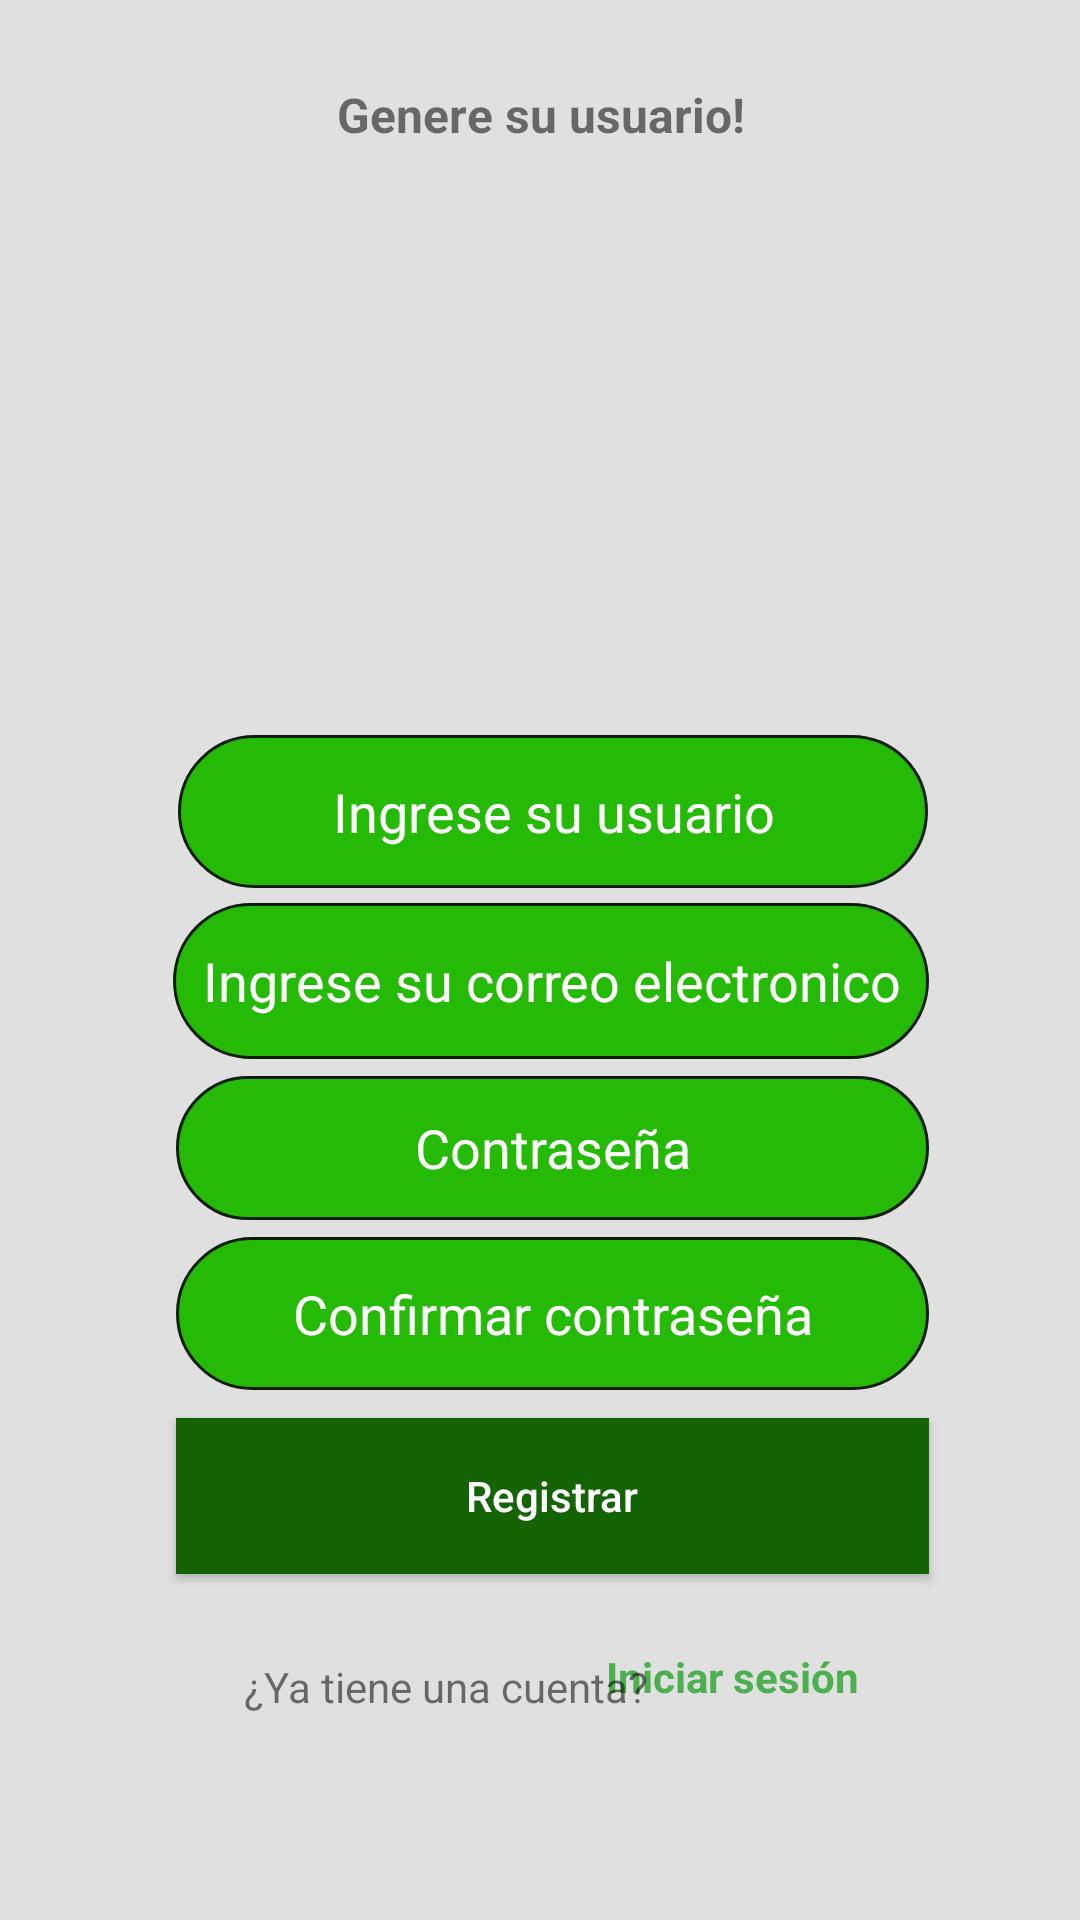

The Android layout XML behind this screen, and the referenced resources:
<!-- AndroidManifest.xml: application theme Theme.MenuTest -->
<!-- res/layout/register.xml -->
<?xml version="1.0" encoding="utf-8"?>
<androidx.constraintlayout.widget.ConstraintLayout xmlns:android="http://schemas.android.com/apk/res/android"
    xmlns:app="http://schemas.android.com/apk/res-auto"
    xmlns:tools="http://schemas.android.com/tools"
    android:layout_width="match_parent"
    android:layout_height="match_parent"
    tools:context=".RegisterActivity"
    android:background="#E1E0E0">

    <ImageView
        android:id="@+id/imageView12"
        android:layout_width="72dp"
        android:layout_height="64dp"
        app:layout_constraintBottom_toBottomOf="parent"
        app:layout_constraintEnd_toEndOf="parent"
        app:layout_constraintHorizontal_bias="1.0"
        app:layout_constraintStart_toStartOf="parent"
        app:layout_constraintTop_toTopOf="parent"
        app:layout_constraintVertical_bias="0.007"
        app:srcCompat="@drawable/_2459_1" />

    <ImageView
        android:id="@+id/imageView2"
        android:layout_width="wrap_content"
        android:layout_height="wrap_content"
        app:layout_constraintBottom_toBottomOf="parent"
        app:layout_constraintEnd_toEndOf="parent"
        app:layout_constraintHorizontal_bias="0.498"
        app:layout_constraintStart_toStartOf="parent"
        app:layout_constraintTop_toTopOf="parent"
        app:layout_constraintVertical_bias="0.142"
        app:srcCompat="@drawable/inicio_sesion" />

    <EditText
        android:id="@+id/editTextUserRegister"
        android:layout_width="250dp"
        android:layout_height="51dp"
        android:background="@drawable/rectangle_drawable"
        android:ems="10"
        android:hint="Ingrese su usuario"
        android:inputType="textPersonName"
        android:textAlignment="center"
        android:textColor="@android:color/white"
        android:textColorHint="@android:color/white"
        app:layout_constraintBottom_toBottomOf="parent"
        app:layout_constraintEnd_toEndOf="parent"
        app:layout_constraintHorizontal_bias="0.54"
        app:layout_constraintStart_toStartOf="parent"
        app:layout_constraintTop_toTopOf="parent"
        app:layout_constraintVertical_bias="0.416" />

    <EditText
        android:id="@+id/editTextEmailRegister"
        android:layout_width="252dp"
        android:layout_height="52dp"
        android:background="@drawable/rectangle_drawable"
        android:ems="10"
        android:hint="Ingrese su correo electronico"
        android:inputType="textEmailAddress"
        android:textAlignment="center"
        android:textColor="@android:color/white"
        android:textColorHint="@android:color/white"
        app:layout_constraintBottom_toBottomOf="parent"
        app:layout_constraintEnd_toEndOf="parent"
        app:layout_constraintHorizontal_bias="0.534"
        app:layout_constraintStart_toStartOf="parent"
        app:layout_constraintTop_toTopOf="parent"
        app:layout_constraintVertical_bias="0.512" />

    <Button
        android:id="@+id/buttonRegisterNew"
        android:layout_width="251dp"
        android:layout_height="52dp"
        android:background="#146304"
        android:text="Registrar"
        android:textColor="#FFFFFF"
        android:textAllCaps="false"
        app:layout_constraintBottom_toBottomOf="parent"
        app:layout_constraintEnd_toEndOf="parent"
        app:layout_constraintHorizontal_bias="0.537"
        app:layout_constraintStart_toStartOf="parent"
        app:layout_constraintTop_toTopOf="parent"
        app:layout_constraintVertical_bias="0.804" />

    <EditText
        android:id="@+id/editTextTextConfirmPasswordRegister"
        android:layout_width="251dp"
        android:layout_height="51dp"
        android:background="@drawable/rectangle_drawable"
        android:ems="10"
        android:hint="Confirmar contraseña"
        android:inputType="textPassword"
        android:textAlignment="center"
        android:textColor="@android:color/white"
        android:textColorHint="@android:color/white"
        app:layout_constraintBottom_toBottomOf="parent"
        app:layout_constraintEnd_toEndOf="parent"
        app:layout_constraintHorizontal_bias="0.537"
        app:layout_constraintStart_toStartOf="parent"
        app:layout_constraintTop_toTopOf="parent"
        app:layout_constraintVertical_bias="0.7" />

    <EditText
        android:id="@+id/editTextTextPasswordRegister"
        android:layout_width="251dp"
        android:layout_height="48dp"
        android:background="@drawable/rectangle_drawable"
        android:ems="10"
        android:hint="Contraseña"
        android:inputType="textPassword"
        android:textAlignment="center"
        android:textColor="@android:color/white"
        android:textColorHint="@android:color/white"
        app:layout_constraintBottom_toBottomOf="parent"
        app:layout_constraintEnd_toEndOf="parent"
        app:layout_constraintHorizontal_bias="0.537"
        app:layout_constraintStart_toStartOf="parent"
        app:layout_constraintTop_toTopOf="parent"
        app:layout_constraintVertical_bias="0.606" />

    <TextView
        android:id="@+id/textView2"
        android:layout_width="150dp"
        android:layout_height="35dp"
        android:text="Genere su usuario!"
        android:textAlignment="center"
        android:textSize="16sp"
        android:textStyle="bold"
        app:layout_constraintBottom_toBottomOf="parent"
        app:layout_constraintEnd_toEndOf="parent"
        app:layout_constraintStart_toStartOf="parent"
        app:layout_constraintTop_toTopOf="parent"
        app:layout_constraintVertical_bias="0.045" />

    <TextView
        android:id="@+id/textViewIniciarSesion"
        android:layout_width="wrap_content"
        android:layout_height="wrap_content"
        android:clickable="true"
        android:minHeight="48dp"
        android:text="Iniciar sesión"
        android:textColor="#4CAF50"
        android:textStyle="bold"
        app:layout_constraintBottom_toBottomOf="parent"
        app:layout_constraintEnd_toEndOf="parent"
        app:layout_constraintHorizontal_bias="0.733"
        app:layout_constraintStart_toStartOf="parent"
        app:layout_constraintTop_toTopOf="parent"
        app:layout_constraintVertical_bias="0.928" />

    <TextView
        android:id="@+id/textView6"
        android:layout_width="wrap_content"
        android:layout_height="wrap_content"
        android:text="¿Ya tiene una cuenta? "
        app:layout_constraintBottom_toBottomOf="parent"
        app:layout_constraintEnd_toEndOf="parent"
        app:layout_constraintHorizontal_bias="0.366"
        app:layout_constraintStart_toStartOf="parent"
        app:layout_constraintTop_toTopOf="parent"
        app:layout_constraintVertical_bias="0.89" />
</androidx.constraintlayout.widget.ConstraintLayout>
<!-- resources referenced by this layout -->
<resources>
  <!-- drawable rectangle_drawable (drawable) -->
  <?xml version="1.0" encoding="utf-8"?>
  <shape xmlns:android="http://schemas.android.com/apk/res/android"
      android:shape="rectangle">
      <solid android:color="#25BA06"/>
      <stroke
          android:width="1dp"
          android:color="#0B1E07"/>
      <padding
          android:bottom="5dp"
          android:left="5dp"
          android:right="5dp"
          android:top="5dp"/>
      <corners
          android:bottomLeftRadius="50dp"
          android:bottomRightRadius="50dp"
          android:topLeftRadius="50dp"
          android:topRightRadius="50dp"/>
  </shape>
  <style name="Theme.MenuTest" parent="Theme.MaterialComponents.DayNight.DarkActionBar">
          
          <item name="colorPrimary">#3A6311</item>
          <item name="colorPrimaryVariant">#195009</item>
          <item name="colorOnPrimary">@color/white</item>
          
          <item name="colorSecondary">#97E460</item>
          <item name="colorSecondaryVariant">#B5EF74</item>
          <item name="colorOnSecondary">@color/black</item>
          
          <item name="android:statusBarColor" tools:targetApi="l">?attr/colorPrimaryVariant</item>
          
      </style>
  <!-- not gathered from this repository: default colours our renderer supplied (Android Studio template values) -->
  <color name="black">#FF000000</color>
  <color name="white">#FFFFFFFF</color>
</resources>
